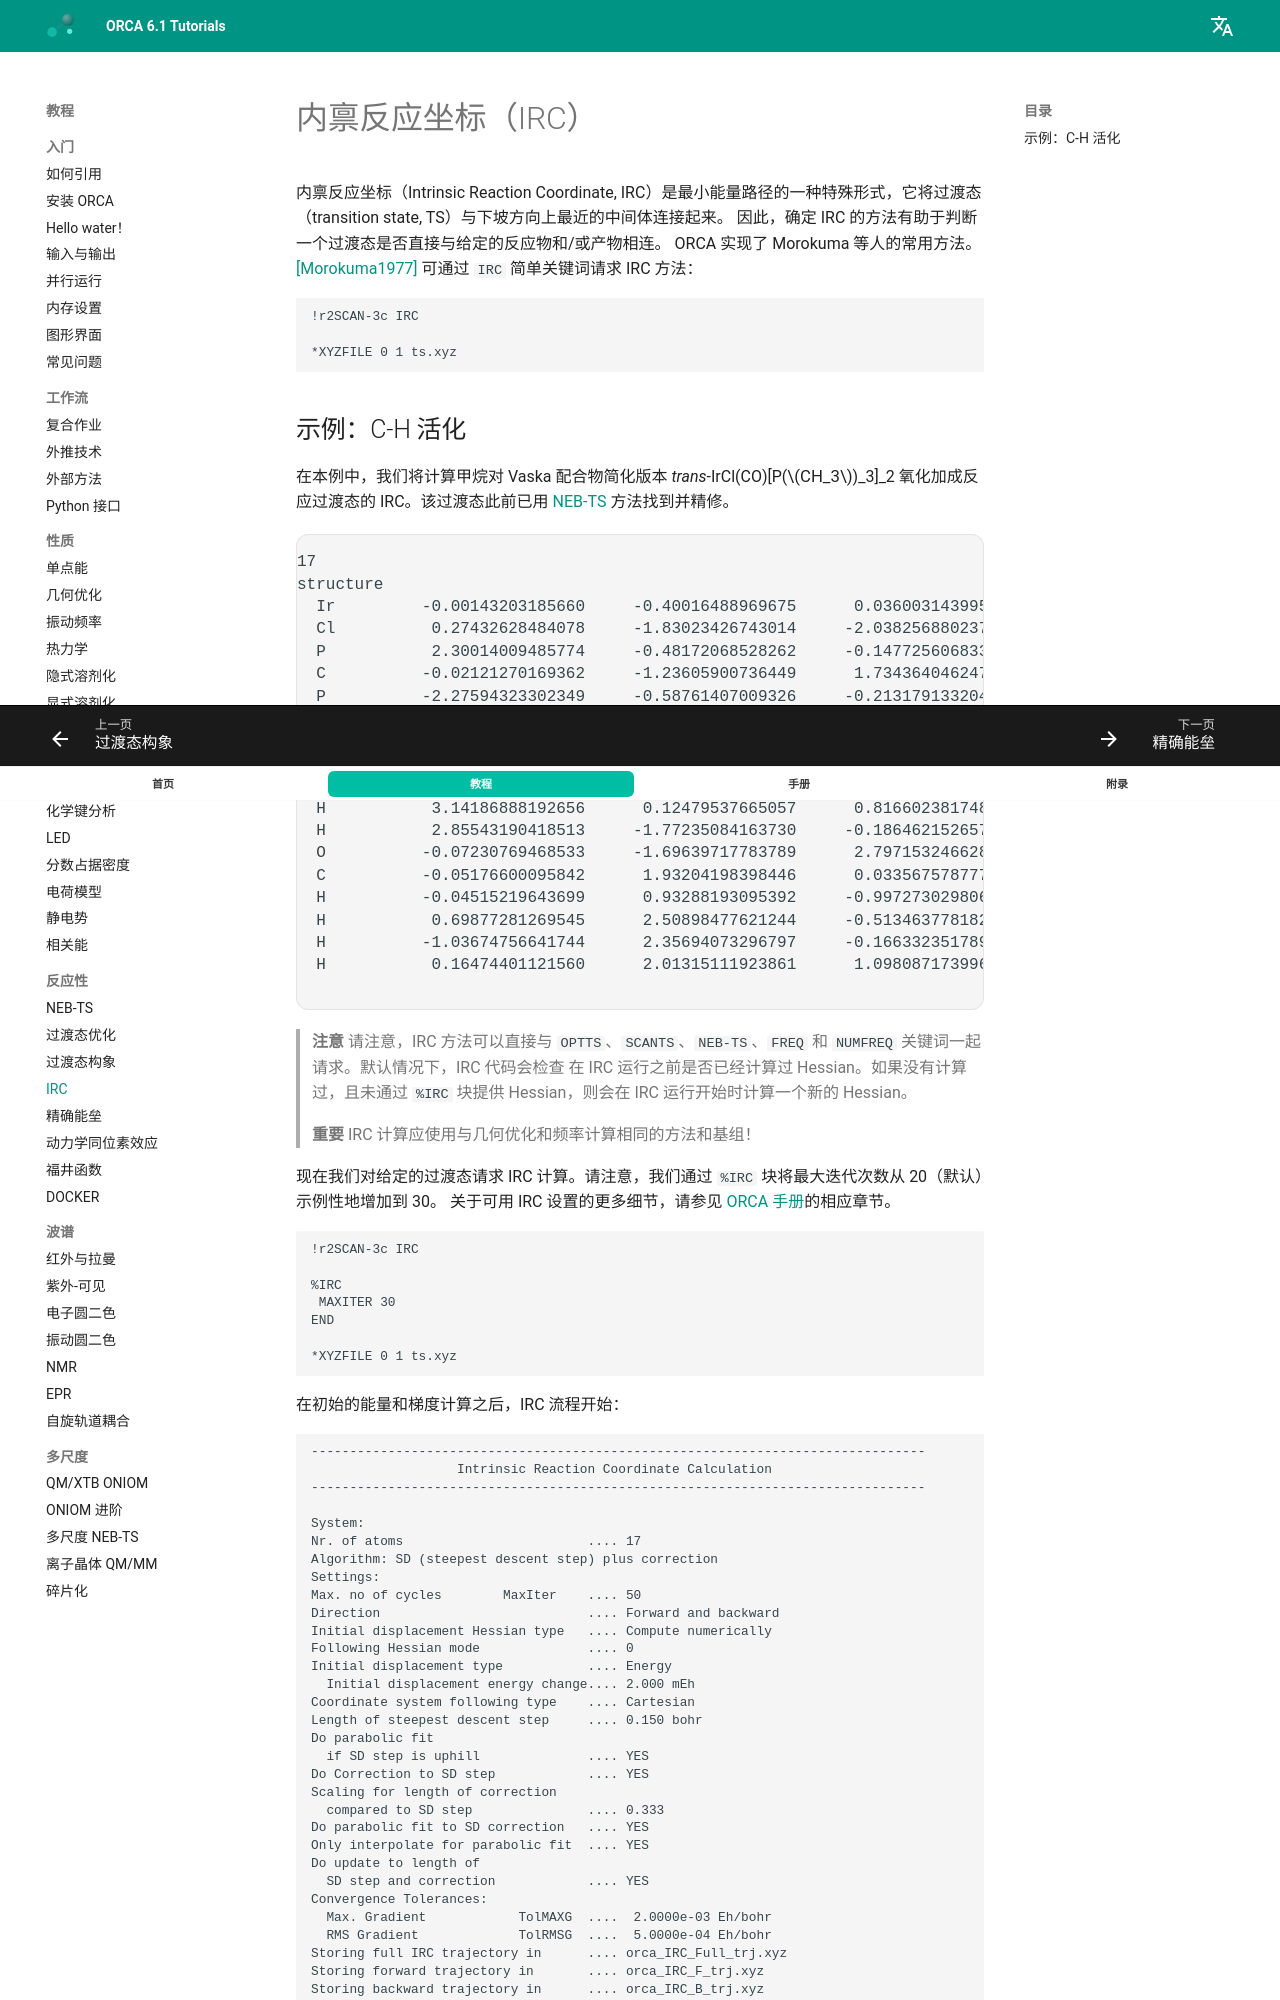

repository: wxyhgk/orca-docs · page: zh/react/irc/index.html · generator: mkdocs

---
title: 内禀反应坐标（IRC）
source: https://www.faccts.de/docs/orca/6.1/tutorials/react/irc.html
---

# 内禀反应坐标（IRC）

内禀反应坐标（Intrinsic Reaction Coordinate, IRC）是最小能量路径的一种特殊形式，它将过渡态（transition state, TS）与下坡方向上最近的中间体连接起来。
因此，确定 IRC 的方法有助于判断一个过渡态是否直接与给定的反应物和/或产物相连。
ORCA 实现了 Morokuma 等人的常用方法。[[Morokuma1977]](../bib.md#morokuma1977) 可通过 `IRC` 简单关键词请求 IRC 方法：

```text
!r2SCAN-3c IRC

*XYZFILE 0 1 ts.xyz
```
